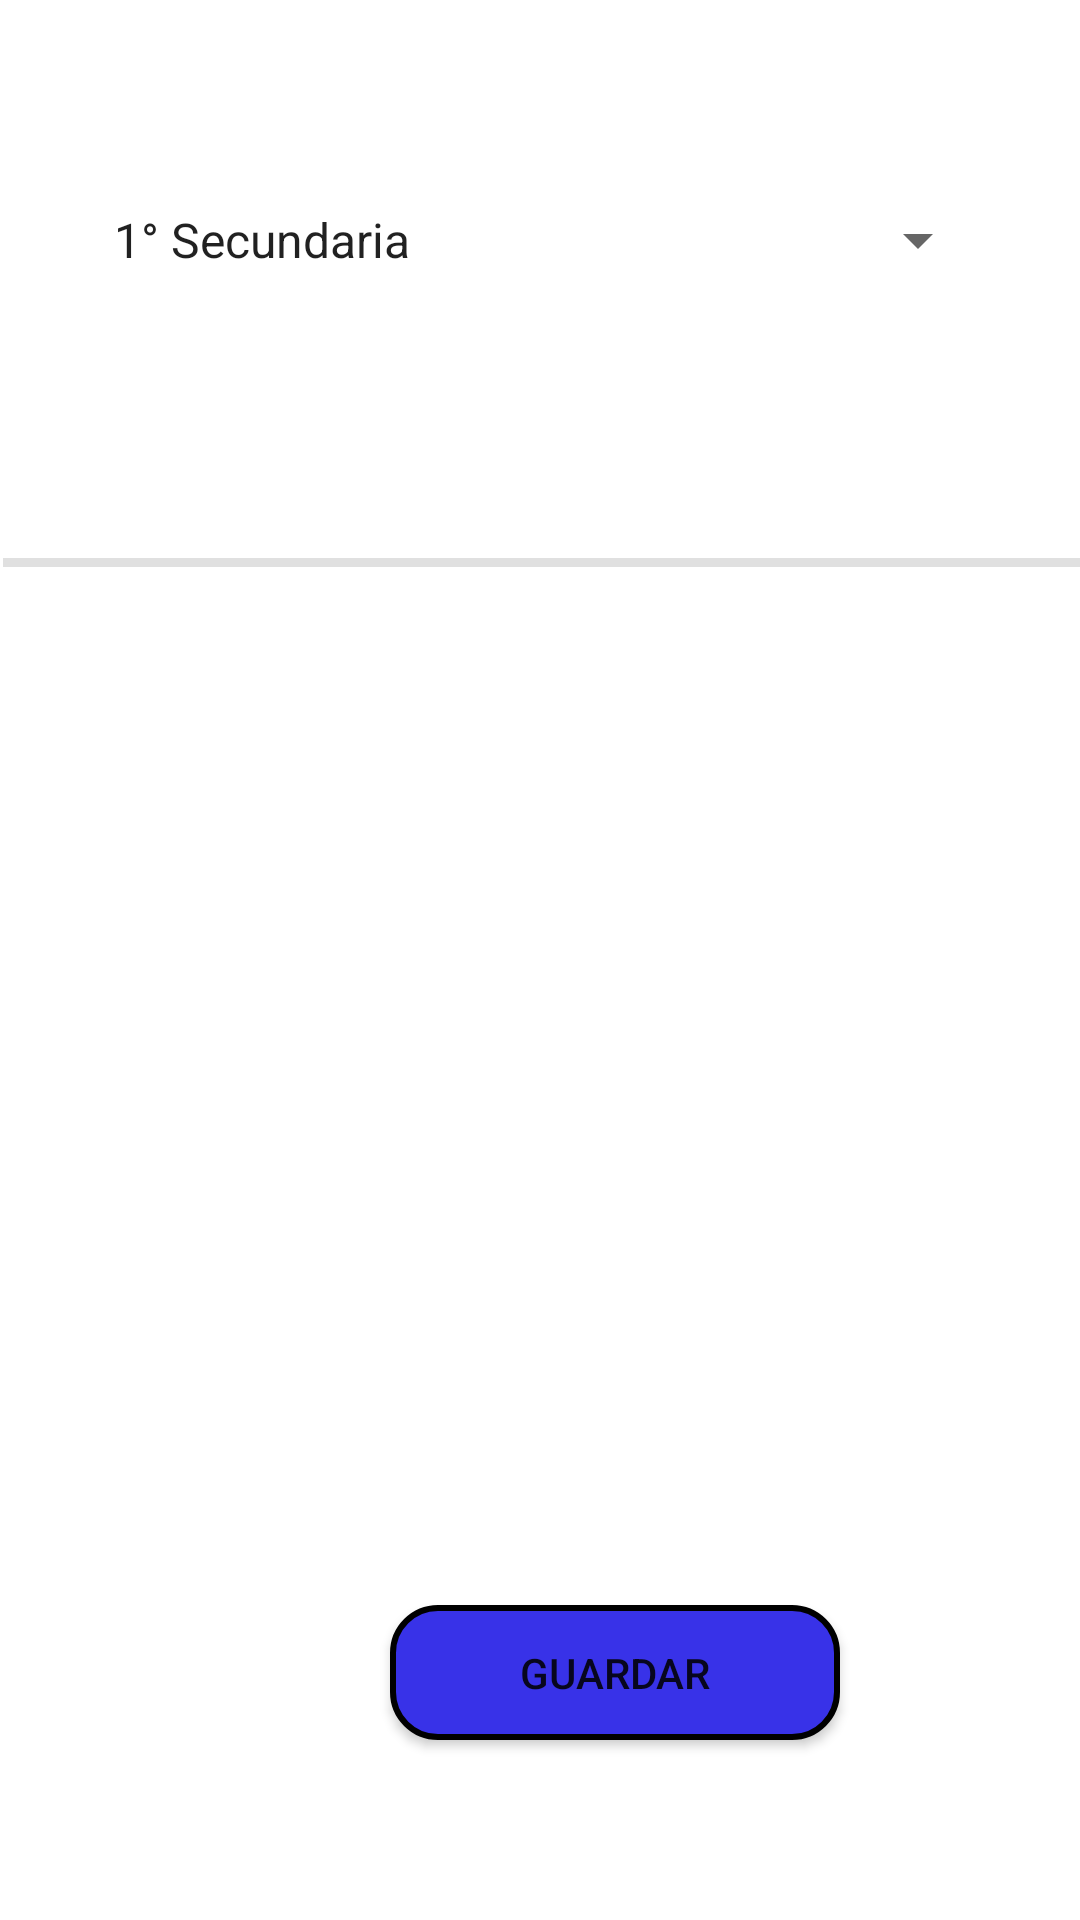

Write the Android layout XML for this screen, with the resource values it uses.
<!-- AndroidManifest.xml: application theme Theme.Prototipo -->
<!-- res/layout/activity_main.xml -->
<?xml version="1.0" encoding="utf-8"?>
<androidx.constraintlayout.widget.ConstraintLayout xmlns:android="http://schemas.android.com/apk/res/android"
    xmlns:app="http://schemas.android.com/apk/res-auto"
    xmlns:tools="http://schemas.android.com/tools"
    android:layout_width="match_parent"
    android:layout_height="match_parent"
    tools:context=".MainActivity">

    <View
        android:id="@+id/divider"
        android:layout_width="409dp"
        android:layout_height="3dp"
        android:layout_marginStart="1dp"
        android:layout_marginTop="10dp"
        android:layout_marginEnd="1dp"
        android:layout_marginBottom="1dp"
        android:background="?android:attr/listDivider"
        app:layout_constraintBottom_toTopOf="@+id/nestedScrollView"
        app:layout_constraintEnd_toEndOf="parent"
        app:layout_constraintHorizontal_bias="0.0"
        app:layout_constraintStart_toStartOf="parent"
        app:layout_constraintTop_toBottomOf="@+id/Degrees" />

    <androidx.core.widget.NestedScrollView
        android:id="@+id/nestedScrollView"
        android:layout_width="422dp"
        android:layout_height="391dp"
        android:layout_marginTop="1dp"
        android:fillViewport="true"
        app:layout_constraintEnd_toEndOf="parent"
        app:layout_constraintHorizontal_bias="0.454"
        app:layout_constraintStart_toStartOf="parent"
        app:layout_constraintTop_toBottomOf="@+id/divider">

        <LinearLayout
            android:id="@+id/listStudents"
            android:layout_width="match_parent"
            android:layout_height="wrap_content"
            android:orientation="vertical" />
    </androidx.core.widget.NestedScrollView>

    <androidx.appcompat.widget.AppCompatSpinner
        android:id="@+id/Degrees"
        android:layout_width="300dp"
        android:layout_height="40dp"
        android:entries="@array/degree"
        android:layout_marginStart="1dp"
        android:layout_marginTop="60dp"
        android:layout_marginEnd="1dp"
        android:layout_marginBottom="76dp"
        app:layout_constraintBottom_toTopOf="@+id/divider"
        app:layout_constraintEnd_toEndOf="parent"
        app:layout_constraintStart_toStartOf="parent"
        app:layout_constraintTop_toTopOf="parent" />

    <ImageButton
        android:id="@+id/Add"
        android:layout_width="40dp"
        android:layout_height="40dp"
        android:layout_marginStart="17dp"
        android:layout_marginTop="11dp"
        android:layout_marginEnd="354dp"
        android:background="#3832E8"
        app:layout_constraintBottom_toTopOf="@+id/Save"
        app:layout_constraintEnd_toEndOf="parent"
        app:layout_constraintHorizontal_bias="0.0"
        app:layout_constraintStart_toStartOf="parent"
        app:layout_constraintTop_toBottomOf="@+id/nestedScrollView"
        app:layout_constraintVertical_bias="0.185"
        app:srcCompat="@drawable/ic_baseline_add_24" />

    <Button
        android:id="@+id/Save"
        android:layout_width="150dp"
        android:layout_height="45dp"
        android:layout_marginStart="130dp"
        android:layout_marginEnd="130dp"
        android:layout_marginBottom="60dp"
        android:background="@drawable/round_btn_save"
        android:text="GUARDAR"
        app:layout_constraintBottom_toBottomOf="parent"
        app:layout_constraintEnd_toEndOf="parent"
        app:layout_constraintHorizontal_bias="0.0"
        app:layout_constraintStart_toStartOf="parent" />
</androidx.constraintlayout.widget.ConstraintLayout>
<!-- resources referenced by this layout -->
<resources>
  <string-array name="degree">
          <item nmae="1middleSchool"><font size="20">1° Secundaria</font></item>
          <item nmae="2middleSchool"><font size="20">2° Secundaria</font></item>
          <item nmae="3middleSchool"><font size="20">3° Secundaria</font></item>
      </string-array>
  <!-- drawable round_btn_save (drawable) -->
  <?xml version="1.0" encoding="utf-8"?>
  <shape xmlns:android="http://schemas.android.com/apk/res/android">
      <solid android:color="@color/blue" />
  
      <corners android:radius="15dp" />
  
      <stroke
          android:color="@color/black"
          android:width="2dip" />
  </shape>
  <style name="Theme.Prototipo" parent="Theme.MaterialComponents.DayNight.DarkActionBar">
          
          <item name="colorPrimary">@color/purple_500</item>
          <item name="colorPrimaryVariant">@color/purple_700</item>
          <item name="colorOnPrimary">@color/white</item>
          
          <item name="colorSecondary">@color/teal_200</item>
          <item name="colorSecondaryVariant">@color/teal_700</item>
          <item name="colorOnSecondary">@color/black</item>
          
          <item name="android:statusBarColor">?attr/colorPrimaryVariant</item>
          
      </style>
  <color name="blue">#3832E8</color>
  <color name="black">#FF000000</color>
  <color name="purple_500">#FF6200EE</color>
  <color name="purple_700">#FF3700B3</color>
  <color name="white">#FFFFFFFF</color>
  <color name="teal_200">#FF03DAC5</color>
  <color name="teal_700">#FF018786</color>
</resources>
